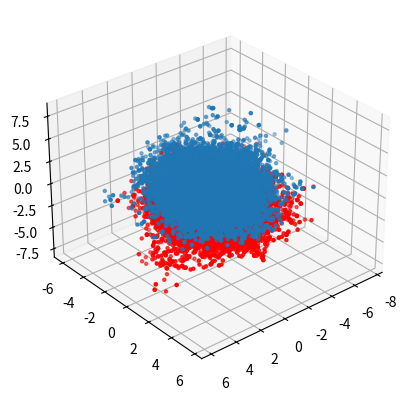

Write the Python code that produced this figure.
import numpy as np
import matplotlib.pyplot as plt
from mpl_toolkits.mplot3d import axes3d

def funcion_probabilidad(r,R,a_0=1):
    constante = 1/np.sqrt(np.pi*(a_0**3))
    return (constante*np.exp(-1*(np.linalg.norm(r-R))/a_0))**2

def posicion_electron(funcion_p, R, seed=0.5,paso_=1, Npuntos = int(1e5)):
    x = np.zeros((Npuntos,3))
    x[0,:]=np.array((seed,seed,seed))
    
    for i in range(1,len(x)):
        xj=x[i-1,0]+np.random.uniform(-paso_,paso_)
        yj=x[i-1,1]+np.random.uniform(-paso_,paso_)
        zj=x[i-1,2]+np.random.uniform(-paso_,paso_)
        r_ = np.array((xj,yj,zj))
        
        min_=np.minimum(1,funcion_p(r_,R)/funcion_p(x[i-1,:],R))
        t = np.random.rand()
        if t < min_:
            x[i,:]= r_
        else:
            x[i,:] = x[i-1,:]
    return x

def U (r1,r2,R1,R2):

    return ( (1/(np.linalg.norm(r1-r2))) + (1/(np.linalg.norm(R1-R2))) - (1/(np.linalg.norm(r1-R1))) - (1/(np.linalg.norm(r2-R1))) - (1/(np.linalg.norm(r2-R2))) - (1/(np.linalg.norm(r1-R2))) ) 

L = 2
electron_1 = posicion_electron(funcion_probabilidad, R=np.array((0,0,L/2)))
electron_2 = posicion_electron(funcion_probabilidad, R=np.array((0,0,-L/2)), seed=2.5) ## FLATA SEED = 2.5
fig = plt.figure()
ax = fig.add_subplot(1,1,1, projection = '3d', elev =30, azim=50)
ax.scatter(electron_1[:,0],electron_1[:,1],electron_1[:,2],marker='.')
ax.scatter(electron_2[:,0],electron_2[:,1],electron_2[:,2],marker='.',color = 'r')
print("hola")
plt.show()


def u_promedio(e1, e2, R1 = np.array((0,0,2/2)),R2=np.array((0,0,-2/2))):
    promedio = 0
    
    for i in range(len(e1)):
        promedio += U(e1[i,:],e2[i,:],R1,R2)
        
prom = u_promedio(electron_1, electron_2)
print(prom)